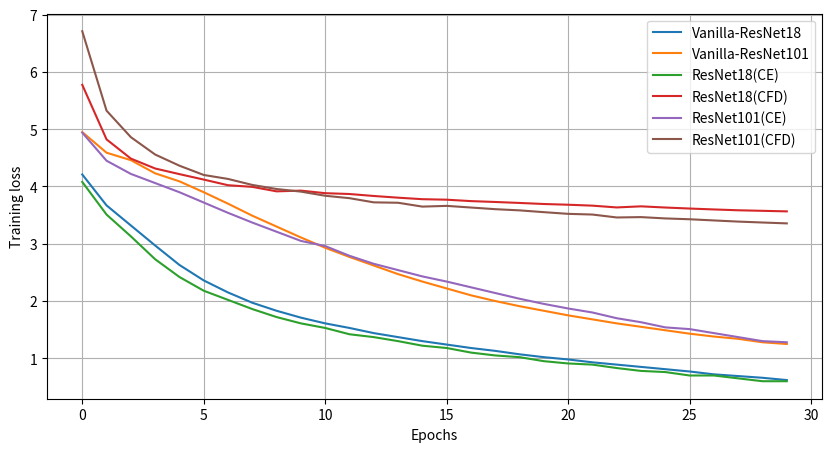

This figure's Python source: (Note: this script raises an exception after producing the figure.)
# plot loss curve

import matplotlib.pyplot as plt


vanilla_res_loss = [
    round(x, 2) for x in [
        4.205660177736866, 3.6732307234588935, 3.32200073466009, 2.9711169296381423, 2.631938844310994, 
        2.3580967771763706, 2.1458507046407584, 1.9676605852282778, 1.8312640640200402, 1.7088229485920496, 
        1.6060385691876313, 1.5254347956910426, 1.4420612089487972, 1.3706269616983375, 1.300538155497337, 
        1.2382400425112978, 1.1823593925456612, 1.1265989274394757, 1.0717543685922817, 1.0206993903432573, 
        0.9771842840982943, 0.9268667174845325, 0.8857659350852577, 0.8484410193501687, 0.8092710917093315, 
        0.7735438030593249, 0.724439546769979, 0.6929537544445116, 0.6601328302402886, 0.6165529215822414, 
        0.5941450218765103, 0.5612544557269739, 0.5167772027910972, 0.5040639499012305, 0.4759809645463009, 
        0.45117522350379397, 0.4307763132513786, 0.4023091266958081, 0.38144648227156425, 0.35644856216956156, 
        0.34068741299668137, 0.3274350763887775, 0.3047549858385203, 0.29153661673166315, 0.2702997717626241, 
        0.2544588673175598, 0.23860139080456325, 0.2291578302273945, 0.21884612541417686, 0.2124135431890585, 
        0.19600214322610776, 0.19047549123666724, 0.1780430939124555, 0.16212066384602566, 0.15472524126573484, 
        0.15188497989153377, 0.14420735972876453, 0.13431603028153888, 0.1252394543618572, 0.11798594010119536
    ]
]


vanilla_resnet101_loss = [
    4.95, 4.59, 4.46, 4.23, 4.09, 3.90, 3.70, 3.49, 3.30, 3.11, 
    2.93, 2.77, 2.62, 2.47, 2.34, 2.22, 2.10, 2.00, 1.91, 1.83, 
    1.75, 1.68, 1.61, 1.55, 1.49, 1.43, 1.38, 1.34, 1.28, 1.25, 
    1.20, 1.15, 1.12, 1.08, 1.05, 1.02, 0.98, 0.94, 0.91, 0.88, 
    0.85, 0.82, 0.79, 0.76, 0.72, 0.70, 0.68, 0.65, 0.63, 0.60, 
    0.57, 0.55, 0.53, 0.51, 0.49, 0.47, 0.45, 0.42, 0.40, 0.38
]
resnet_ce_loss = [
    round(x, 2) for x in [
        4.07614322097934, 3.514051537124478, 3.1327132809930927, 2.7336574622562955, 2.421264113212118, 
        2.179788297536422, 2.0166532950965728, 1.8590565031888533, 1.7200322795887382, 1.6132100186484202, 
        1.5312152407607253, 1.4230355111803323, 1.3745707297811702, 1.296884113428544, 1.215002738524456, 
        1.178922036472632, 1.0959348423782656, 1.047418832436386, 1.02405824953196, 0.9489598018023431, 
        0.9089576369927852, 0.8873260234083448, 0.8291405634004243, 0.7798454202535199, 0.7610204657729791, 
        0.7015110164408784, 0.6960765275419974, 0.6504603235089049, 0.5979126256592422, 0.595451087367778, 
        0.5394394537750551, 0.5314217957915092, 0.48227894500421, 0.47941288564886364, 0.4298003622638933, 
        0.4309941886030898, 0.3874183695579059, 0.3722763797458337, 0.33655287859001914, 0.34455998181080333, 
        0.3101147475456707, 0.3105168991855213, 0.2767429027323818, 0.27904122018692445, 0.25010488139171994, 
        0.260475895538622, 0.22290503874798206, 0.22342755980029397, 0.20113559218036903, 0.19878993996600736, 
        0.19751814722406622, 0.18665868743341796, 0.1680488949831651, 0.14998662167373977, 0.15622408954160555, 
        0.1393026722265751, 0.14573132201116912, 0.12817277850326203, 0.13561314709332525, 0.11764205532073957
    ]
]


resnet_dis_loss = [5.7752, 4.8224, 4.4872, 4.3144, 4.216, 4.1208, 4.0224, 3.9936, 3.9152, 3.928, 3.8832, 3.8688, 3.8344, 3.8048, 3.7784, 3.7696, 3.7448, 3.7296, 3.7128, 3.6944, 3.6816, 3.6656, 3.6344, 3.6536, 3.6328, 3.6152, 3.5992, 3.5848, 3.5752, 3.5656, 3.5528, 3.544, 3.5272, 3.516, 3.5088, 3.4976, 3.4872, 3.4808, 3.4768, 3.4664, 3.456, 3.448, 3.4392, 3.436, 3.4304, 3.4224, 3.4176, 3.4144, 3.404, 3.4056, 3.4016, 3.396, 3.3944, 3.388, 3.384, 3.3848, 3.3848, 3.3824, 3.3808, 3.3816]
resnet101_ce_loss = [
    round(x, 2) for x in [4.94094197604121, 4.454752676340998, 4.216300548339377, 4.059900175551979, 3.8958447782360777, 3.7245849954838657, 3.54077464950328, 3.3702185445902297, 3.212322261868691, 3.0517973887677097, 2.9581580831800185, 2.7864691529955183, 2.651248206897658, 2.540616187514091, 2.4348734398277436, 2.3435568551433335, 2.244018569284556, 2.14145104982415, 2.037872601528557, 1.9533833022020302, 1.873825708245258, 1.8008330287982006, 1.6980801802508685, 1.634388659073382, 1.542558556545024, 1.5087475223200661, 1.441224062929348, 1.3654211568482069, 1.3034809334735478, 1.2848182709849612, 1.2176174685663106, 1.1649761595288102, 1.0905897433806446, 1.0781325226535603, 1.0014579788947593, 0.990163907104609, 0.9141270697068191, 0.906843689935548, 0.8659350257747027, 0.7915079656017072, 0.7985729517377153, 0.729475873069374, 0.7253898817057512, 0.6620757009739777, 0.636633745323882, 0.6367678634670316, 0.5721813462899652, 0.5463755565039965, 0.5491861331523681, 0.5137782800866633, 0.45954689788039893, 0.47175903527104124, 0.4260593373493271, 0.43273487626289836, 0.39475905682359425, 0.3626534856874115, 0.3678386380173722, 0.3250824393194547, 0.33492234090761264, 0.2991460423469543]
]
resnet101_dis_loss = [6.7112, 5.324, 4.8616, 4.5584, 4.3632, 4.2016, 4.132, 4.0272, 3.956, 3.9104, 3.8384, 3.796, 3.7232, 3.716, 3.6488, 3.6616, 3.6328, 3.604, 3.5832, 3.552, 3.5224, 3.5104, 3.4592, 3.4656, 3.4424, 3.428, 3.4072, 3.3872, 3.3712, 3.356, 3.3352, 3.3232, 3.2944, 3.2784, 3.2528, 3.256, 3.2432, 3.224, 3.2064, 3.2104, 3.1968, 3.1808, 3.168, 3.1512, 3.1368, 3.1288, 3.1232, 3.1216, 3.104, 3.1008, 3.0888, 3.08, 3.0704, 3.0568, 3.0576, 3.0488, 3.0528, 3.0408, 3.0376, 3.0392]

# plot
plt.figure(figsize=(10, 5))

plt.plot(vanilla_res_loss[:30], label='Vanilla-ResNet18')
plt.plot(vanilla_resnet101_loss[:30], label='Vanilla-ResNet101')
plt.plot(resnet_ce_loss[:30], label='ResNet18(CE)')
plt.plot(resnet_dis_loss[:30], label='ResNet18(CFD)')
plt.plot(resnet101_ce_loss[:30], label='ResNet101(CE)')
plt.plot(resnet101_dis_loss[:30], label='ResNet101(CFD)')

plt.xlabel('Epochs')
plt.ylabel('Training loss')
# plt.title('Training loss')
plt.legend()
plt.grid(True)
# plt.show()
plt.savefig("./plot_img/img/resnet18_loss_fin_img.png")


